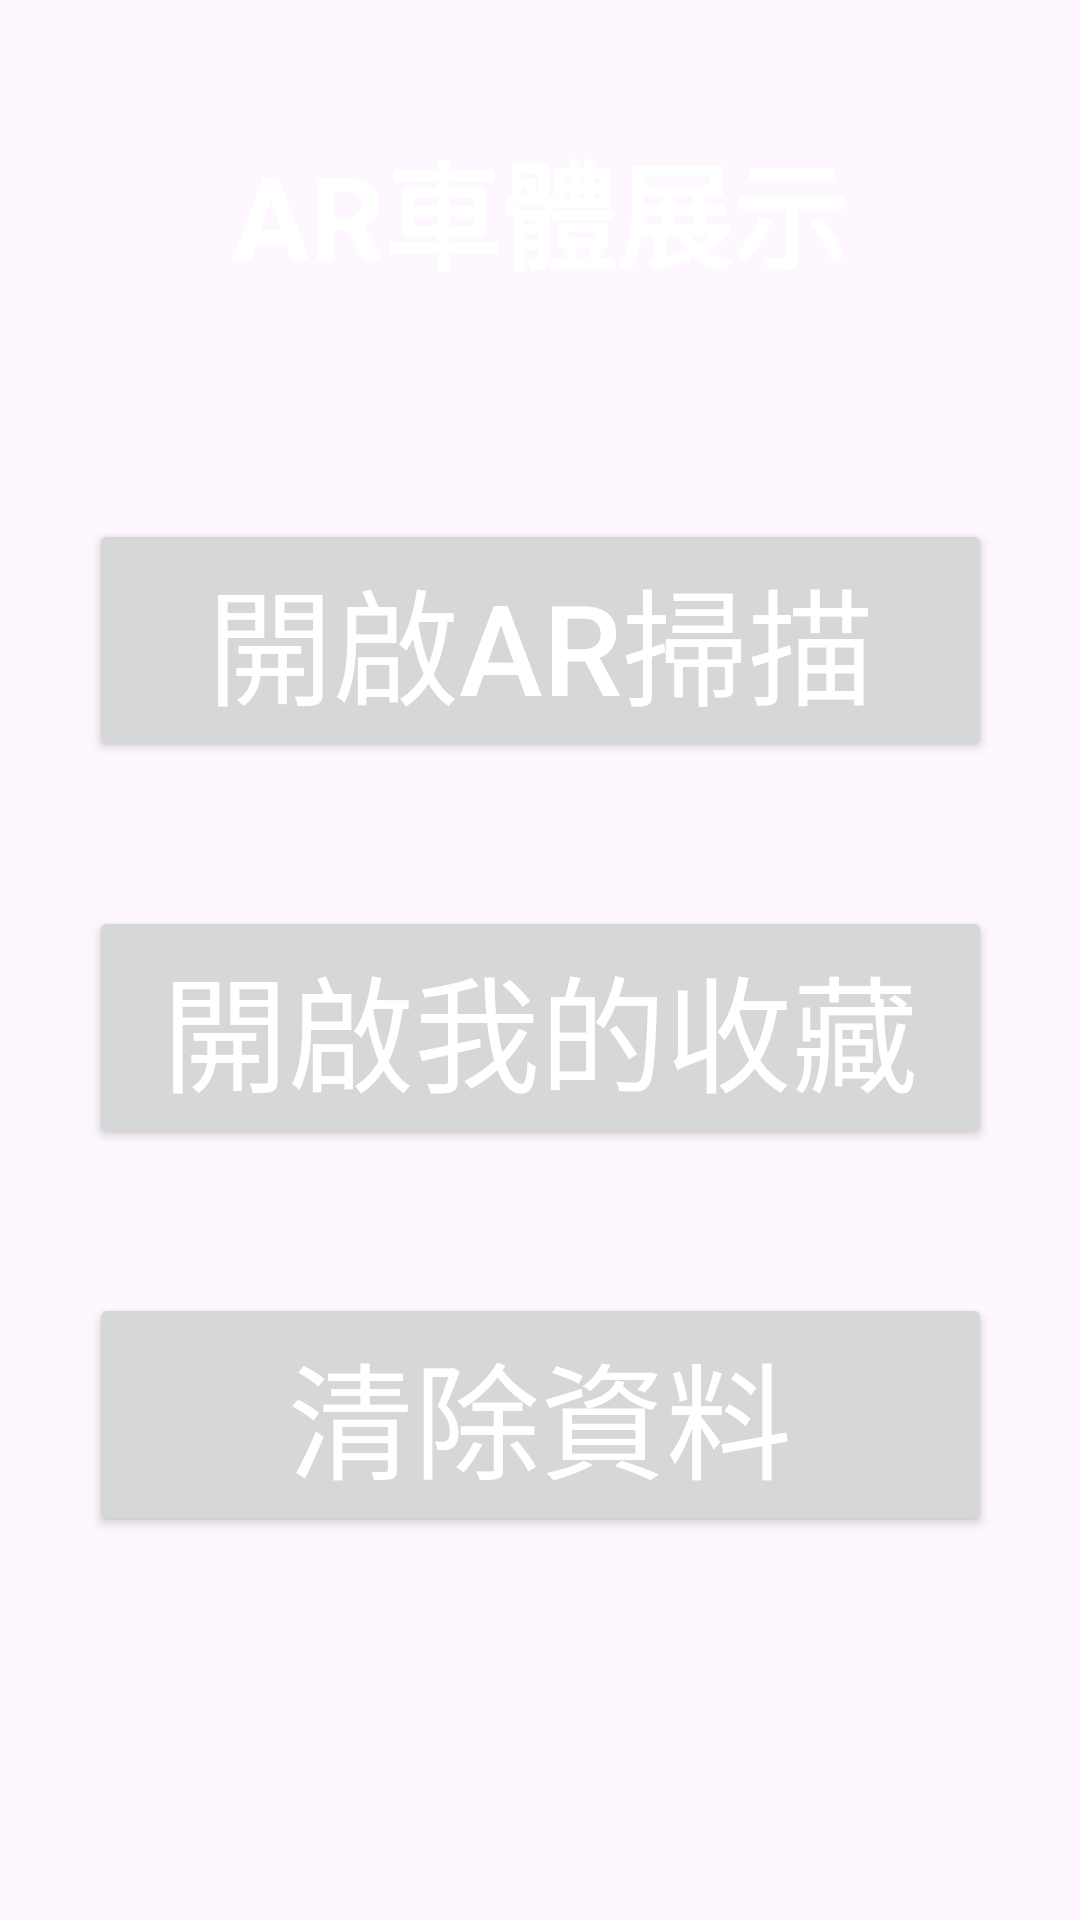

Layout XML and referenced resources for this Android screen:
<!-- AndroidManifest.xml: application theme Theme.Test0605_Ar_test -->
<!-- res/layout/activity_main.xml -->
<?xml version="1.0" encoding="utf-8"?>
<androidx.constraintlayout.widget.ConstraintLayout xmlns:android="http://schemas.android.com/apk/res/android"
    xmlns:app="http://schemas.android.com/apk/res-auto"
    xmlns:tools="http://schemas.android.com/tools"
    android:layout_width="match_parent"
    android:layout_height="match_parent"
    android:background="@drawable/background"
    android:gravity="center"
    android:orientation="vertical"
    tools:context=".MainActivity">


    <Button
        android:id="@+id/arButton"
        android:layout_width="301dp"
        android:layout_height="81dp"
        android:layout_marginBottom="48dp"
        android:autoSizeTextType="uniform"
        android:gravity="center"
        android:text="開啟AR掃描"
        android:textColor="#fff"
        android:textSize="10dp"
        app:layout_constraintBottom_toTopOf="@+id/myFavorite"
        app:layout_constraintEnd_toEndOf="parent"
        app:layout_constraintStart_toStartOf="parent" />

    <Button
        android:id="@+id/myFavorite"
        android:layout_width="301dp"
        android:layout_height="81dp"
        android:layout_marginBottom="48dp"
        android:autoSizeTextType="uniform"
        android:gravity="center"
        android:text="開啟我的收藏"
        android:textColor="#fff"
        android:textSize="10dp"
        app:layout_constraintBottom_toTopOf="@+id/clearBtn"
        app:layout_constraintEnd_toEndOf="parent"
        app:layout_constraintStart_toStartOf="parent" />

    <Button
        android:id="@+id/clearBtn"
        android:layout_width="301dp"
        android:layout_height="81dp"
        android:layout_marginBottom="128dp"
        android:autoSizeTextType="uniform"
        android:gravity="center"
        android:text="清除資料"
        android:textColor="#fff"
        android:textSize="10dp"
        app:layout_constraintBottom_toBottomOf="parent"
        app:layout_constraintEnd_toEndOf="parent"
        app:layout_constraintStart_toStartOf="parent" />

    <TextView
        android:id="@+id/textView"
        android:layout_width="283dp"
        android:layout_height="56dp"
        android:gravity="center"
        android:autoSizeTextType="uniform"
        android:text="AR車體展示"
        android:textColor="#fff"
        android:textStyle="bold"
        app:layout_constraintBottom_toTopOf="@+id/arButton"
        app:layout_constraintEnd_toEndOf="parent"
        app:layout_constraintStart_toStartOf="parent"
        app:layout_constraintTop_toTopOf="parent"
        app:layout_constraintVertical_bias="0.36" />

    <TextView
        android:id="@+id/tv_wait"
        android:layout_width="wrap_content"
        android:layout_height="wrap_content"
        android:gravity="center"
        android:text=" "
        android:textColor="#000"
        android:autoSizeTextType="uniform"
        android:textStyle="bold"
        app:layout_constraintBottom_toBottomOf="parent"
        app:layout_constraintEnd_toEndOf="parent"
        app:layout_constraintHorizontal_bias="0.498"
        app:layout_constraintStart_toStartOf="parent"
        app:layout_constraintTop_toTopOf="parent"
        app:layout_constraintVertical_bias="0.951" />

</androidx.constraintlayout.widget.ConstraintLayout>
<!-- resources referenced by this layout -->
<resources>
  <style name="Theme.Test0605_Ar_test" parent="Base.Theme.Test0605_Ar_test" />
  <style name="Base.Theme.Test0605_Ar_test" parent="Theme.Material3.DayNight.NoActionBar">
          
          
      </style>
</resources>
